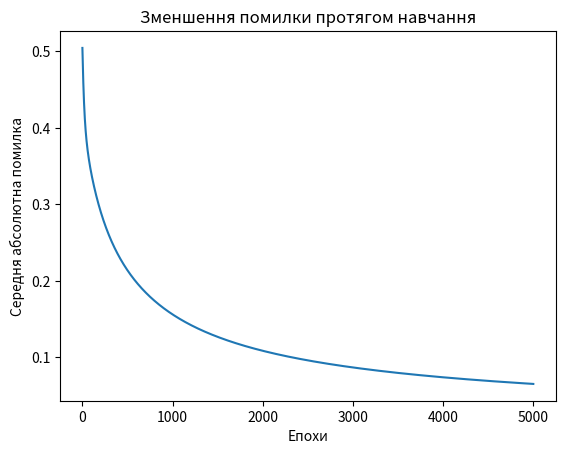

Here is the Python script that generated this plot:
import numpy as np
import matplotlib.pyplot as plt


# Вхідні дані (таблиця істинності AND)
X = np.array([[0, 0],  # 0 AND 0 = 0
              [0, 1],  # 0 AND 1 = 0
              [1, 0],  # 1 AND 0 = 0
              [1, 1]]) # 1 AND 1 = 1

# Відповідні мітки класів (очікуваний результат для AND)
y = np.array([[0], [0], [0], [1]])

# Ініціалізація ваг та зміщення (bias)
np.random.seed(1)
weights = np.random.rand(2, 1)  # Два входи, один вихід
bias = np.random.rand(1)  # Один зміщувальний коефіцієнт

# Функція активації (сигмоида)
def sigmoid(x):
    return 1 / (1 + np.exp(-x))

# Похідна сигмоїди для оновлення ваг
def sigmoid_derivative(x):
    return x * (1 - x)


# Параметри навчання
epochs = 5000  # Кількість ітерацій навчання
learning_rate = 0.1  # Швидкість навчання
errors = []  # Список для збереження середньої помилки

# Навчання нейронної мережі
for epoch in range(epochs):
    # Прямий прохід
    linear_output = np.dot(X, weights) + bias  # Зважена сума входів + зміщення
    predicted_output = sigmoid(linear_output)  # Прогноз після функції активації

    # Обчислення помилки
    error = y - predicted_output  # Різниця між очікуваним і реальним виходом
    errors.append(np.mean(np.abs(error)))  # Збереження середньої абсолютної помилки

    # Зворотний прохід (градієнтний спуск)
    d_predicted_output = error * sigmoid_derivative(predicted_output)  # Похідна помилки
    weights += X.T.dot(d_predicted_output) * learning_rate  # Оновлення ваг
    bias += np.sum(d_predicted_output) * learning_rate  # Оновлення зміщення

    # Вивід прогресу кожні 1000 ітерацій
    if epoch % 1000 == 0:
        print(f"Епоха {epoch}, Середня помилка: {np.mean(np.abs(error))}")


# Прогнозування після навчання
print("\nПрогнозування після навчання:")
print(sigmoid(np.dot(X, weights) + bias))  # Вивід передбачених значень

# Візуалізація помилки
plt.plot(errors)
plt.title("Зменшення помилки протягом навчання")
plt.xlabel("Епохи")
plt.ylabel("Середня абсолютна помилка")
plt.show()